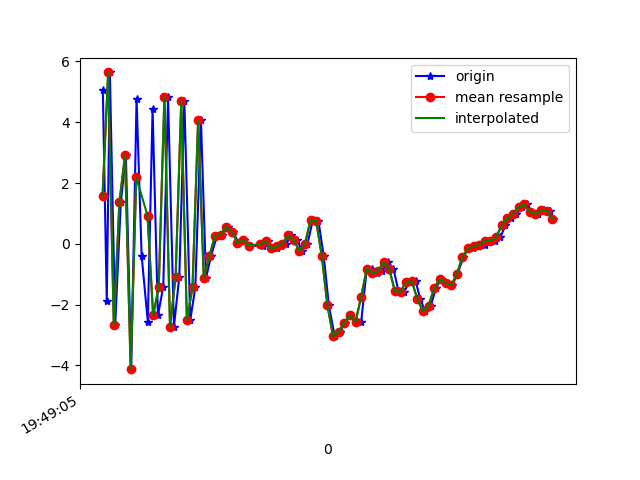

Data behind this chart, as committed beside it:
1617738545301, 434181923556188, 5.0510883, 1.286571, -2.8698997
1617738545315, 434181942786958, -1.88, 0.2577, 6.004
1617738545326, 434181962017728, 5.638, 1.445, 0.5923
1617738545345, 434181981248498, -2.663, 0.2944, 4.003
1617738545365, 434182000479268, 1.368, 1.007, -7.26
1617738545383, 434182019710038, 2.915, 1.154, 7.782
1617738545402, 434182038940808, -4.123, -0.2401, -3.464
1617738545421, 434182058171578, 4.757, 1.249, -2.504
1617738545439, 434182077402348, -0.3882, 0.597, 7.607
1617738545461, 434182096633118, -2.562, 0.4904, -6.415
1617738545478, 434182115863888, 4.419, 1.54, 1.943
1617738545497, 434182135094658, -2.357, 0.342, 6.044
1617738545516, 434182154325428, -1.411, 0.4172, -7.153
1617738545533, 434182173556198, 4.823, 1.928, 3.873
1617738545554, 434182192786968, -2.724, 0.3019, 5.393
1617738545573, 434182212017738, -1.081, 0.7442, -6.988
1617738545591, 434182231248508, 4.691, 1.827, 4.331
1617738545612, 434182250479278, -2.505, 0.7284, 5.662
1617738545630, 434182269710048, -1.434, 0.7112, -6.587
1617738545650, 434182288940818, 4.082, 1.334, 2.729
1617738545668, 434182308171588, -1.122, 0.4325, -0.6543
1617738545686, 434182327402358, -0.4031, 0.9273, 0.4308
1617738545707, 434182346633128, 0.2691, 1.586, 1.595
1617738545726, 434182365863898, 0.2939, 1.627, 1.248
1617738545745, 434182385094668, 0.5539, 1.276, 1.126
1617738545765, 434182404325438, 0.3948, 1.013, 1.361
1617738545783, 434182423556208, 0.03402, 0.9188, 0.649
1617738545802, 434182442786978, 0.1344, 1.517, 0.563
1617738545820, 434182462017748, -0.05662, 1.4, 0.377
1617738545869, 434182481248518, -0.07725, 1.576, 0.2303
1617738545879, 434182500479288, 0.05016, 1.726, -0.4004
1617738545889, 434182519710058, 0.08139, 1.62, -0.7916
1617738545904, 434182538940828, -0.1483, 1.846, -1.374
1617738545919, 434182558171598, -0.1495, 2.367, -1.922
1617738545936, 434182577402368, -0.08187, 2.812, -2.205
1617738545954, 434182596633138, 0.0089, 2.974, -2.894
1617738545972, 434182615863908, 0.2767, 3.136, -3.761
1617738545992, 434182635094678, 0.1161, 3.468, -4.362
1617738546010, 434182654325448, -0.2256, 3.445, -4.469
1617738546029, 434182673556218, -0.006552, 2.901, -4.645
1617738546048, 434182692786988, 0.7873, 3.165, -4.989
1617738546068, 434182712017758, 0.7462, 3.569, -4.949
1617738546087, 434182731248528, -0.4057, 3.843, -4.72
1617738546105, 434182750479298, -2.028, 2.291, -3.939
1617738546126, 434182769710068, -3.041, -0.5332, -1.586
1617738546144, 434182788940838, -2.885, -2.833, 0.8335
1617738546163, 434182808171608, -2.6, -3.416, 3.048
1617738546182, 434182827402378, -2.348, -2.333, 5.809
1617738546202, 434182846633148, -2.568, -0.1886, 6.806
1617738546220, 434182865863918, -2.575, -0.2497, 8.771
1617738546239, 434182885094688, -0.8994, -0.904, 10.04
1617738546258, 434182904325458, -0.8153, -1.272, 10.42
1617738546276, 434182923556228, -0.971, -0.8314, 9.905
1617738546295, 434182942786998, -0.8934, -0.6263, 8.312
1617738546315, 434182962017768, -0.596, -0.9478, 7.94
1617738546335, 434182981248538, -0.8277, -0.8843, 7.77
1617738546353, 434183000479308, -1.566, -0.7465, 6.715
1617738546373, 434183019710078, -1.574, -0.9376, 5.406
1617738546392, 434183038940848, -1.253, -1.446, 4.348
1617738546414, 434183058171618, -1.234, -1.822, 3.924
1617738546430, 434183077402388, -1.81, -1.663, 3.31
... 25 more rows
